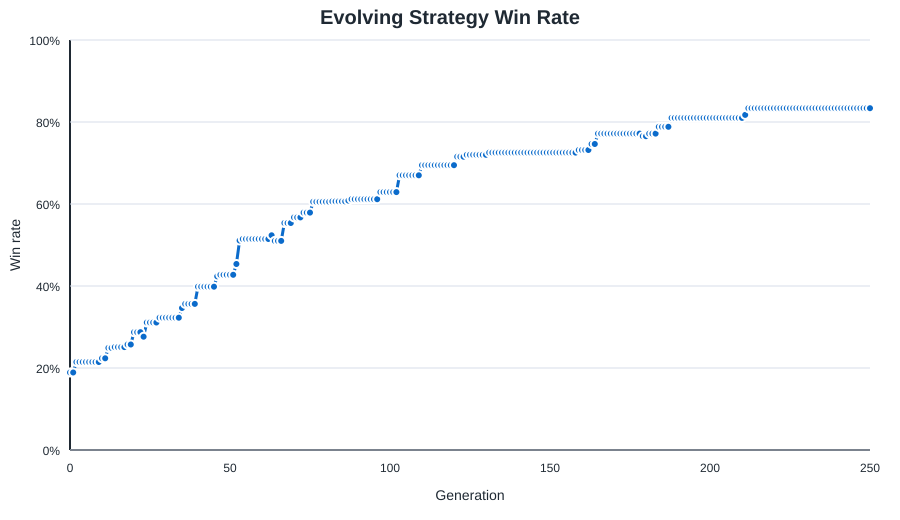

The table this chart was drawn from, first rows:
generation, status, fitness, games, wins, draws, port_wins, win_rate, avg_turns, avg_assets, avg_opponent_assets, shipyard_started_rate, shipyard_completed_rate, fort_started_rate, fort_completed_rate, trade_guild_started_rate, trade_guild_completed_rate, guard_captain_rate, avg_guard_captains, trade_weight, raid_weight, guard_weight, fire_weight, convoy_bias
0, initial, -62927, 1100, 208, 0, 128, 0.1891, 9.643, 17.63, 63.05, 0.2318, 0.1945, 0.3627, 0.2073, 0.1836, 0.1055, 0.9618, 3.19, 2.056, 3.88, 2.114, 1.284, 0.8439
1, kept, -62927, 1100, 208, 0, 128, 0.1891, 9.643, 17.63, 63.05, 0.2318, 0.1945, 0.3627, 0.2073, 0.1836, 0.1055, 0.9618, 3.19, 2.056, 3.88, 2.114, 1.284, 0.8439
2, learned, -53480, 1100, 236, 0, 159, 0.2145, 9.675, 18.42, 59.24, 0.2518, 0.22, 0.2982, 0.1709, 0.1318, 0.07455, 0.9627, 3.244, 2.016, 3.975, 2.099, 1.351, 0.777
3, kept, -53480, 1100, 236, 0, 159, 0.2145, 9.675, 18.42, 59.24, 0.2518, 0.22, 0.2982, 0.1709, 0.1318, 0.07455, 0.9627, 3.244, 2.016, 3.975, 2.099, 1.351, 0.777
4, kept, -53480, 1100, 236, 0, 159, 0.2145, 9.675, 18.42, 59.24, 0.2518, 0.22, 0.2982, 0.1709, 0.1318, 0.07455, 0.9627, 3.244, 2.016, 3.975, 2.099, 1.351, 0.777
5, kept, -53480, 1100, 236, 0, 159, 0.2145, 9.675, 18.42, 59.24, 0.2518, 0.22, 0.2982, 0.1709, 0.1318, 0.07455, 0.9627, 3.244, 2.016, 3.975, 2.099, 1.351, 0.777
6, kept, -53480, 1100, 236, 0, 159, 0.2145, 9.675, 18.42, 59.24, 0.2518, 0.22, 0.2982, 0.1709, 0.1318, 0.07455, 0.9627, 3.244, 2.016, 3.975, 2.099, 1.351, 0.777
7, kept, -53480, 1100, 236, 0, 159, 0.2145, 9.675, 18.42, 59.24, 0.2518, 0.22, 0.2982, 0.1709, 0.1318, 0.07455, 0.9627, 3.244, 2.016, 3.975, 2.099, 1.351, 0.777
8, kept, -53480, 1100, 236, 0, 159, 0.2145, 9.675, 18.42, 59.24, 0.2518, 0.22, 0.2982, 0.1709, 0.1318, 0.07455, 0.9627, 3.244, 2.016, 3.975, 2.099, 1.351, 0.777
9, kept, -53480, 1100, 236, 0, 159, 0.2145, 9.675, 18.42, 59.24, 0.2518, 0.22, 0.2982, 0.1709, 0.1318, 0.07455, 0.9627, 3.244, 2.016, 3.975, 2.099, 1.351, 0.777
10, learned, -49881, 1100, 246, 1, 151, 0.2236, 9.8, 18.38, 57.16, 0.2655, 0.2273, 0.2691, 0.1518, 0.1345, 0.06818, 0.9518, 3.031, 2.112, 3.996, 2.127, 1.339, 0.7125
11, kept, -49881, 1100, 246, 1, 151, 0.2236, 9.8, 18.38, 57.16, 0.2655, 0.2273, 0.2691, 0.1518, 0.1345, 0.06818, 0.9518, 3.031, 2.112, 3.996, 2.127, 1.339, 0.7125
12, learned, -39887, 1100, 274, 0, 162, 0.2491, 10.28, 19.89, 53.24, 0.2973, 0.2464, 0.2164, 0.1291, 0.2118, 0.1082, 0.9555, 3.267, 2.033, 3.979, 2, 1.404, 0.5625
13, kept, -39887, 1100, 274, 0, 162, 0.2491, 10.28, 19.89, 53.24, 0.2973, 0.2464, 0.2164, 0.1291, 0.2118, 0.1082, 0.9555, 3.267, 2.033, 3.979, 2, 1.404, 0.5625
14, learned, -38398, 1100, 276, 2, 154, 0.2509, 10.39, 20.04, 52.3, 0.2973, 0.2482, 0.26, 0.1282, 0.2373, 0.1327, 0.8473, 2.649, 1.923, 4.035, 2.015, 1.351, 0.5291
15, kept, -38398, 1100, 276, 2, 154, 0.2509, 10.39, 20.04, 52.3, 0.2973, 0.2482, 0.26, 0.1282, 0.2373, 0.1327, 0.8473, 2.649, 1.923, 4.035, 2.015, 1.351, 0.5291
16, kept, -38398, 1100, 276, 2, 154, 0.2509, 10.39, 20.04, 52.3, 0.2973, 0.2482, 0.26, 0.1282, 0.2373, 0.1327, 0.8473, 2.649, 1.923, 4.035, 2.015, 1.351, 0.5291
17, kept, -38398, 1100, 276, 2, 154, 0.2509, 10.39, 20.04, 52.3, 0.2973, 0.2482, 0.26, 0.1282, 0.2373, 0.1327, 0.8473, 2.649, 1.923, 4.035, 2.015, 1.351, 0.5291
18, learned, -37486, 1100, 283, 2, 157, 0.2573, 10.33, 19.3, 51.66, 0.3045, 0.24, 0.2109, 0.11, 0.1873, 0.1091, 0.88, 2.931, 2.003, 4.047, 1.974, 1.393, 0.531
19, kept, -37486, 1100, 283, 2, 157, 0.2573, 10.33, 19.3, 51.66, 0.3045, 0.24, 0.2109, 0.11, 0.1873, 0.1091, 0.88, 2.931, 2.003, 4.047, 1.974, 1.393, 0.531
20, learned, -29123, 1100, 316, 2, 166, 0.2873, 10.61, 20.64, 49.72, 0.3173, 0.2664, 0.2118, 0.1055, 0.1545, 0.08454, 0.8718, 2.967, 1.964, 4.111, 2.051, 1.503, 0.4504
21, kept, -29123, 1100, 316, 2, 166, 0.2873, 10.61, 20.64, 49.72, 0.3173, 0.2664, 0.2118, 0.1055, 0.1545, 0.08454, 0.8718, 2.967, 1.964, 4.111, 2.051, 1.503, 0.4504
22, kept, -29123, 1100, 316, 2, 166, 0.2873, 10.61, 20.64, 49.72, 0.3173, 0.2664, 0.2118, 0.1055, 0.1545, 0.08454, 0.8718, 2.967, 1.964, 4.111, 2.051, 1.503, 0.4504
23, learned, -28616, 1100, 304, 0, 184, 0.2764, 10.44, 21.31, 48.52, 0.3355, 0.2736, 0.1427, 0.07636, 0.1009, 0.05455, 0.8673, 2.873, 2.054, 4.187, 2.158, 1.55, 0.472
24, learned, -17025, 1100, 342, 0, 218, 0.3109, 10.82, 22.4, 44.37, 0.37, 0.3091, 0.09909, 0.05364, 0.08454, 0.04818, 0.8627, 2.753, 1.973, 4.336, 2.193, 1.409, 0.3751
25, kept, -17025, 1100, 342, 0, 218, 0.3109, 10.82, 22.4, 44.37, 0.37, 0.3091, 0.09909, 0.05364, 0.08454, 0.04818, 0.8627, 2.753, 1.973, 4.336, 2.193, 1.409, 0.3751
26, kept, -17025, 1100, 342, 0, 218, 0.3109, 10.82, 22.4, 44.37, 0.37, 0.3091, 0.09909, 0.05364, 0.08454, 0.04818, 0.8627, 2.753, 1.973, 4.336, 2.193, 1.409, 0.3751
27, kept, -17025, 1100, 342, 0, 218, 0.3109, 10.82, 22.4, 44.37, 0.37, 0.3091, 0.09909, 0.05364, 0.08454, 0.04818, 0.8627, 2.753, 1.973, 4.336, 2.193, 1.409, 0.3751
28, learned, -14659, 1100, 355, 3, 203, 0.3227, 10.94, 22.01, 43.48, 0.3682, 0.3009, 0.08454, 0.05091, 0.08546, 0.04455, 0.9027, 3.082, 2.048, 4.209, 2.057, 1.28, 0.3197
29, kept, -14659, 1100, 355, 3, 203, 0.3227, 10.94, 22.01, 43.48, 0.3682, 0.3009, 0.08454, 0.05091, 0.08546, 0.04455, 0.9027, 3.082, 2.048, 4.209, 2.057, 1.28, 0.3197
30, kept, -14659, 1100, 355, 3, 203, 0.3227, 10.94, 22.01, 43.48, 0.3682, 0.3009, 0.08454, 0.05091, 0.08546, 0.04455, 0.9027, 3.082, 2.048, 4.209, 2.057, 1.28, 0.3197
31, kept, -14659, 1100, 355, 3, 203, 0.3227, 10.94, 22.01, 43.48, 0.3682, 0.3009, 0.08454, 0.05091, 0.08546, 0.04455, 0.9027, 3.082, 2.048, 4.209, 2.057, 1.28, 0.3197
32, kept, -14659, 1100, 355, 3, 203, 0.3227, 10.94, 22.01, 43.48, 0.3682, 0.3009, 0.08454, 0.05091, 0.08546, 0.04455, 0.9027, 3.082, 2.048, 4.209, 2.057, 1.28, 0.3197
33, kept, -14659, 1100, 355, 3, 203, 0.3227, 10.94, 22.01, 43.48, 0.3682, 0.3009, 0.08454, 0.05091, 0.08546, 0.04455, 0.9027, 3.082, 2.048, 4.209, 2.057, 1.28, 0.3197
34, kept, -14659, 1100, 355, 3, 203, 0.3227, 10.94, 22.01, 43.48, 0.3682, 0.3009, 0.08454, 0.05091, 0.08546, 0.04455, 0.9027, 3.082, 2.048, 4.209, 2.057, 1.28, 0.3197
35, learned, -7326, 1100, 381, 4, 220, 0.3464, 11.02, 22.71, 41.12, 0.3673, 0.3036, 0.06182, 0.03091, 0.05818, 0.03636, 0.9209, 3.224, 1.987, 4.244, 2.035, 1.255, 0.2516
36, learned, -4887, 1100, 392, 1, 203, 0.3564, 11.16, 22.15, 39.32, 0.3327, 0.2636, 0.06909, 0.04091, 0.04636, 0.02455, 0.9445, 3.405, 2.047, 4.356, 2.076, 1.333, 0.1887
37, kept, -4887, 1100, 392, 1, 203, 0.3564, 11.16, 22.15, 39.32, 0.3327, 0.2636, 0.06909, 0.04091, 0.04636, 0.02455, 0.9445, 3.405, 2.047, 4.356, 2.076, 1.333, 0.1887
38, kept, -4887, 1100, 392, 1, 203, 0.3564, 11.16, 22.15, 39.32, 0.3327, 0.2636, 0.06909, 0.04091, 0.04636, 0.02455, 0.9445, 3.405, 2.047, 4.356, 2.076, 1.333, 0.1887
39, kept, -4887, 1100, 392, 1, 203, 0.3564, 11.16, 22.15, 39.32, 0.3327, 0.2636, 0.06909, 0.04091, 0.04636, 0.02455, 0.9445, 3.405, 2.047, 4.356, 2.076, 1.333, 0.1887
40, learned, 7908, 1100, 438, 2, 205, 0.3982, 11.36, 24.9, 36.38, 0.4227, 0.33, 0.1682, 0.09545, 0.07182, 0.04727, 0.9218, 3.341, 2.075, 4.218, 2.091, 1.368, 0.1415
41, kept, 7908, 1100, 438, 2, 205, 0.3982, 11.36, 24.9, 36.38, 0.4227, 0.33, 0.1682, 0.09545, 0.07182, 0.04727, 0.9218, 3.341, 2.075, 4.218, 2.091, 1.368, 0.1415
42, kept, 7908, 1100, 438, 2, 205, 0.3982, 11.36, 24.9, 36.38, 0.4227, 0.33, 0.1682, 0.09545, 0.07182, 0.04727, 0.9218, 3.341, 2.075, 4.218, 2.091, 1.368, 0.1415
43, kept, 7908, 1100, 438, 2, 205, 0.3982, 11.36, 24.9, 36.38, 0.4227, 0.33, 0.1682, 0.09545, 0.07182, 0.04727, 0.9218, 3.341, 2.075, 4.218, 2.091, 1.368, 0.1415
44, kept, 7908, 1100, 438, 2, 205, 0.3982, 11.36, 24.9, 36.38, 0.4227, 0.33, 0.1682, 0.09545, 0.07182, 0.04727, 0.9218, 3.341, 2.075, 4.218, 2.091, 1.368, 0.1415
45, kept, 7908, 1100, 438, 2, 205, 0.3982, 11.36, 24.9, 36.38, 0.4227, 0.33, 0.1682, 0.09545, 0.07182, 0.04727, 0.9218, 3.341, 2.075, 4.218, 2.091, 1.368, 0.1415
46, learned, 13627, 1100, 466, 3, 186, 0.4236, 11.45, 24.27, 33.92, 0.4073, 0.3355, 0.1355, 0.05909, 0.2491, 0.1464, 0.9082, 3.123, 1.971, 4.319, 1.963, 1.365, 0.1061
47, learned, 17196, 1100, 470, 6, 169, 0.4273, 11.54, 25.81, 32.68, 0.3773, 0.2973, 0.3318, 0.1873, 0.4636, 0.28, 0.9245, 3.158, 1.879, 4.411, 1.846, 1.4, 0.0796
48, kept, 17196, 1100, 470, 6, 169, 0.4273, 11.54, 25.81, 32.68, 0.3773, 0.2973, 0.3318, 0.1873, 0.4636, 0.28, 0.9245, 3.158, 1.879, 4.411, 1.846, 1.4, 0.0796
49, kept, 17196, 1100, 470, 6, 169, 0.4273, 11.54, 25.81, 32.68, 0.3773, 0.2973, 0.3318, 0.1873, 0.4636, 0.28, 0.9245, 3.158, 1.879, 4.411, 1.846, 1.4, 0.0796
50, kept, 17196, 1100, 470, 6, 169, 0.4273, 11.54, 25.81, 32.68, 0.3773, 0.2973, 0.3318, 0.1873, 0.4636, 0.28, 0.9245, 3.158, 1.879, 4.411, 1.846, 1.4, 0.0796
51, kept, 17196, 1100, 470, 6, 169, 0.4273, 11.54, 25.81, 32.68, 0.3773, 0.2973, 0.3318, 0.1873, 0.4636, 0.28, 0.9245, 3.158, 1.879, 4.411, 1.846, 1.4, 0.0796
52, learned, 22406, 1100, 499, 2, 191, 0.4536, 11.56, 25.23, 31.1, 0.4009, 0.32, 0.2491, 0.1418, 0.4136, 0.2645, 0.8991, 2.833, 1.902, 4.375, 1.721, 1.538, 0.0597
53, learned, 38591, 1100, 562, 2, 235, 0.5109, 11.46, 28.12, 27.9, 0.3782, 0.3, 0.2164, 0.1291, 0.3773, 0.2464, 0.9027, 2.738, 1.756, 4.417, 1.757, 1.392, 0.04478
54, learned, 41037, 1100, 566, 2, 242, 0.5145, 11.53, 28.78, 26.94, 0.4564, 0.3664, 0.1645, 0.09364, 0.4173, 0.2909, 0.8964, 2.694, 1.832, 4.472, 1.668, 1.488, 0.03358
55, kept, 41037, 1100, 566, 2, 242, 0.5145, 11.53, 28.78, 26.94, 0.4564, 0.3664, 0.1645, 0.09364, 0.4173, 0.2909, 0.8964, 2.694, 1.832, 4.472, 1.668, 1.488, 0.03358
56, kept, 41037, 1100, 566, 2, 242, 0.5145, 11.53, 28.78, 26.94, 0.4564, 0.3664, 0.1645, 0.09364, 0.4173, 0.2909, 0.8964, 2.694, 1.832, 4.472, 1.668, 1.488, 0.03358
57, kept, 41037, 1100, 566, 2, 242, 0.5145, 11.53, 28.78, 26.94, 0.4564, 0.3664, 0.1645, 0.09364, 0.4173, 0.2909, 0.8964, 2.694, 1.832, 4.472, 1.668, 1.488, 0.03358
58, kept, 41037, 1100, 566, 2, 242, 0.5145, 11.53, 28.78, 26.94, 0.4564, 0.3664, 0.1645, 0.09364, 0.4173, 0.2909, 0.8964, 2.694, 1.832, 4.472, 1.668, 1.488, 0.03358
59, kept, 41037, 1100, 566, 2, 242, 0.5145, 11.53, 28.78, 26.94, 0.4564, 0.3664, 0.1645, 0.09364, 0.4173, 0.2909, 0.8964, 2.694, 1.832, 4.472, 1.668, 1.488, 0.03358
... 191 more rows
